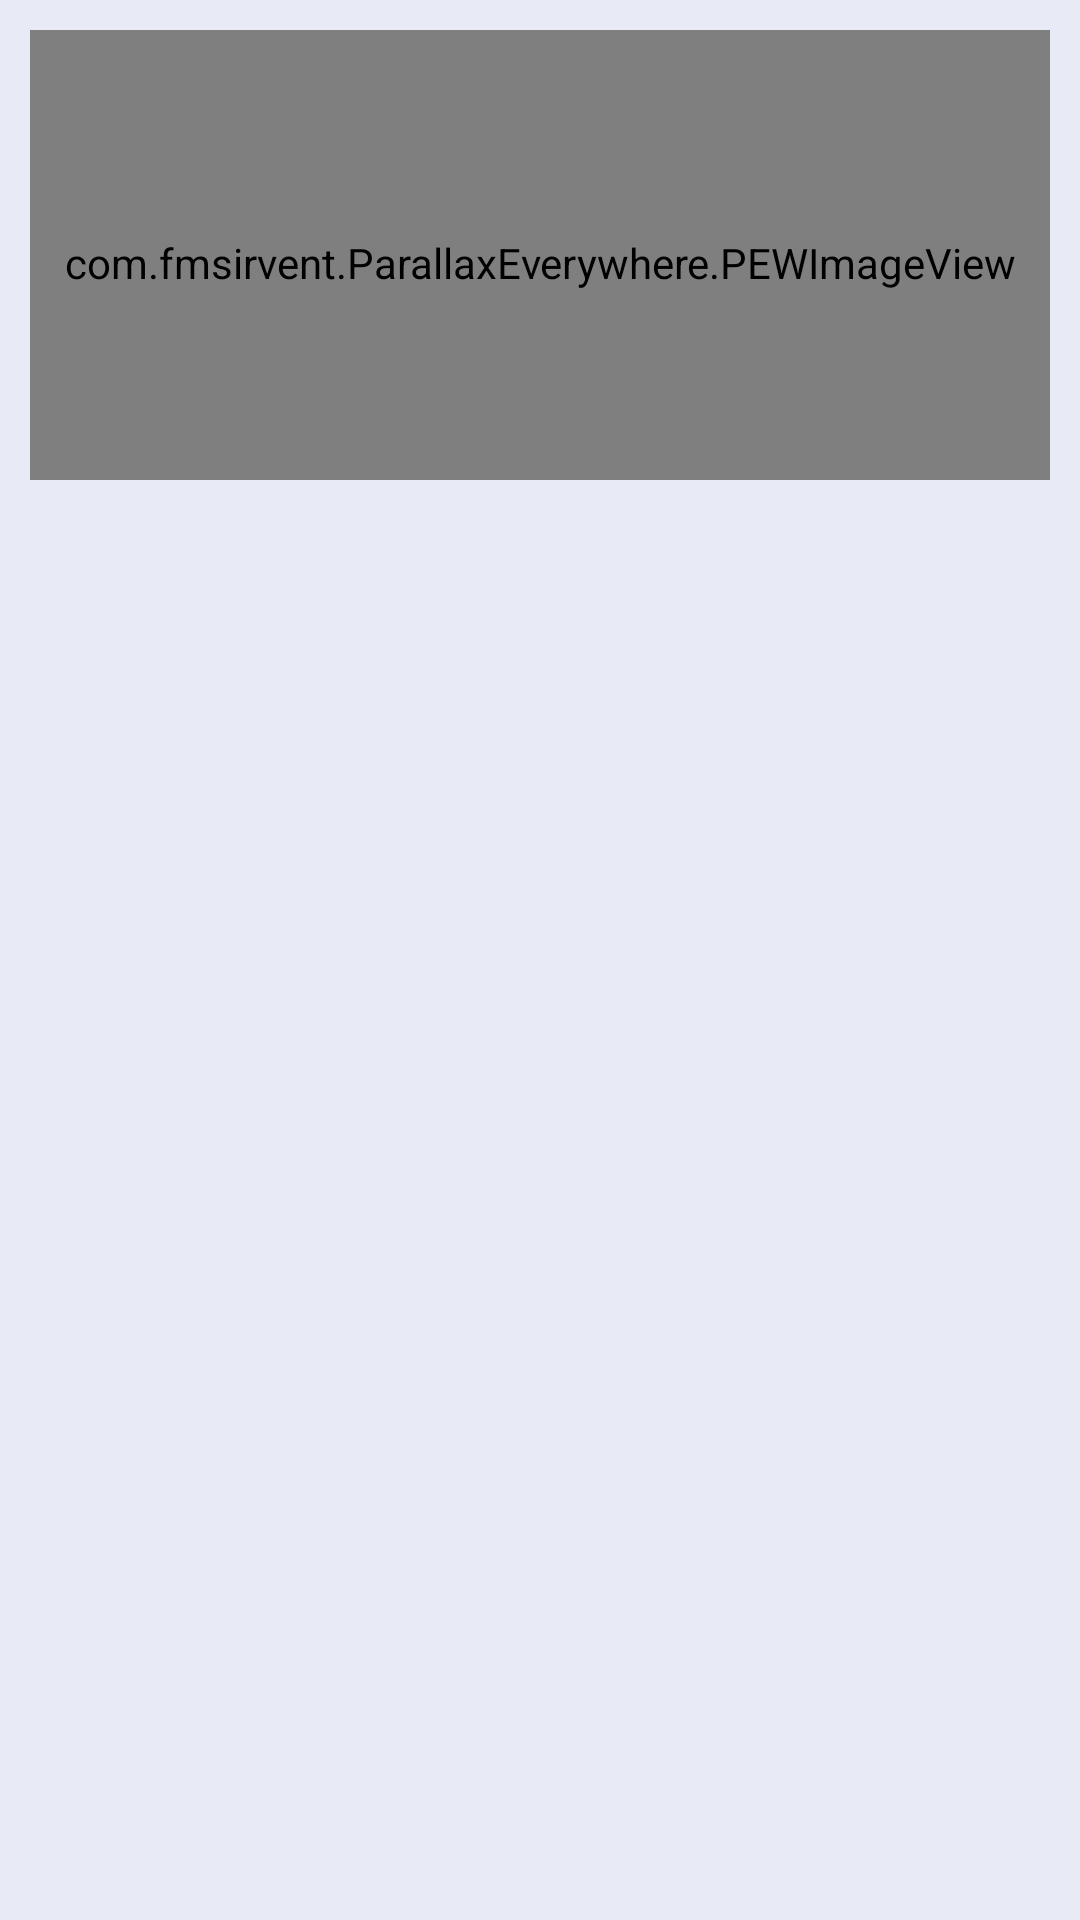

Reconstruct the res/layout file that produces this screen, plus the resources it refers to.
<!-- AndroidManifest.xml: application theme NoActionBarTheme -->
<!-- res/layout/chat_image.xml -->
<?xml version="1.0" encoding="utf-8"?>
<LinearLayout
    xmlns:android="http://schemas.android.com/apk/res/android"
    xmlns:pew="http://schemas.android.com/apk/res-auto"
    android:orientation="vertical"
    android:layout_width="match_parent"
    android:layout_height="match_parent">

    <LinearLayout
        android:layout_width="match_parent"
        android:layout_height="wrap_content"
        android:orientation="vertical">

        <com.fmsirvent.ParallaxEverywhere.PEWImageView
            android:layout_width="match_parent"
            android:layout_height="150dp"
            android:layout_gravity="center_horizontal"
            android:layout_margin="10dp"
            android:paddingRight="5dp"
            android:paddingLeft="5dp"
            android:paddingTop="5dp"
            android:scaleType="centerCrop"
            pew:reverse="reverseX"
            android:src="@drawable/munoji"
            android:id="@+id/chatImg" />

        <TextView
            android:layout_width="wrap_content"
            android:layout_height="wrap_content"
            android:textColor="@color/white"
            android:textSize="20sp"
            android:id="@+id/chatImgDate" />
    </LinearLayout>
</LinearLayout>
<!-- resources referenced by this layout -->
<resources>
  <color name="white">#FFFFFF</color>
  <style name="NoActionBarTheme" parent="Theme.AppCompat.Light.NoActionBar">
          
          <item name="colorPrimary">@color/grey800</item>
          <item name="colorPrimaryDark">@color/grey800</item>
          
          <item name="android:textColorPrimary">@color/white</item>
          
          <item name="android:textColorSecondary">@color/black</item>
          <item name="windowActionModeOverlay">true</item>
          <item name="android:windowBackground">@color/indigo50</item>
      </style>
  <color name="grey800">#424242</color>
  <color name="black">#000000</color>
  <color name="indigo50">#E8EAF6</color>
</resources>
